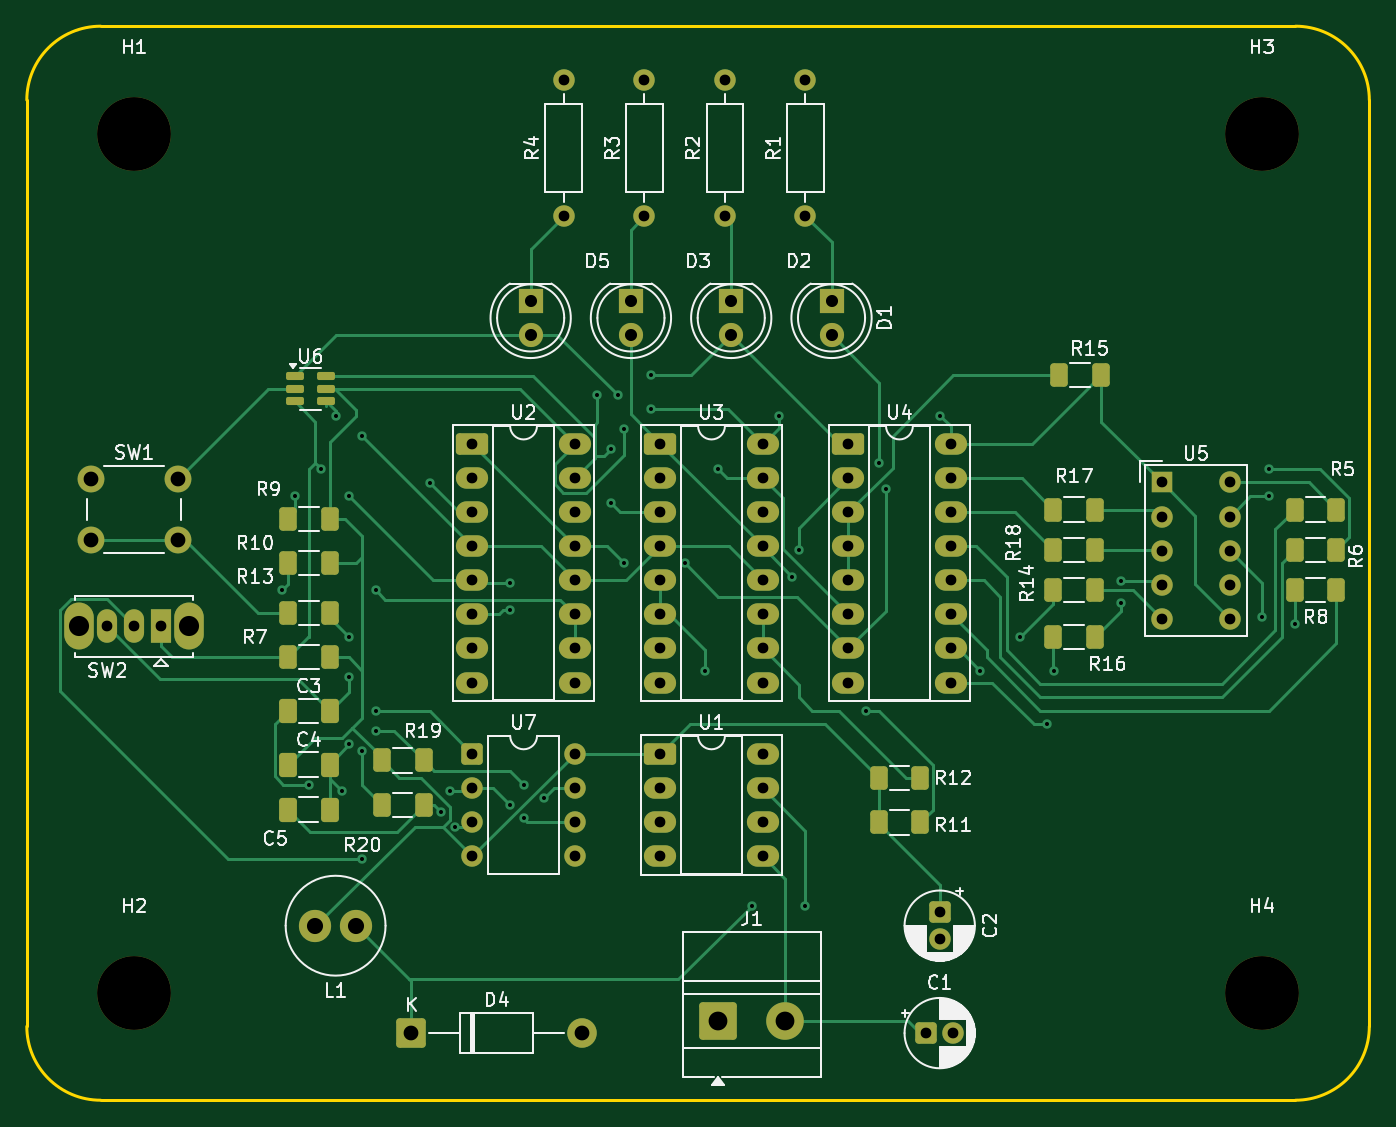
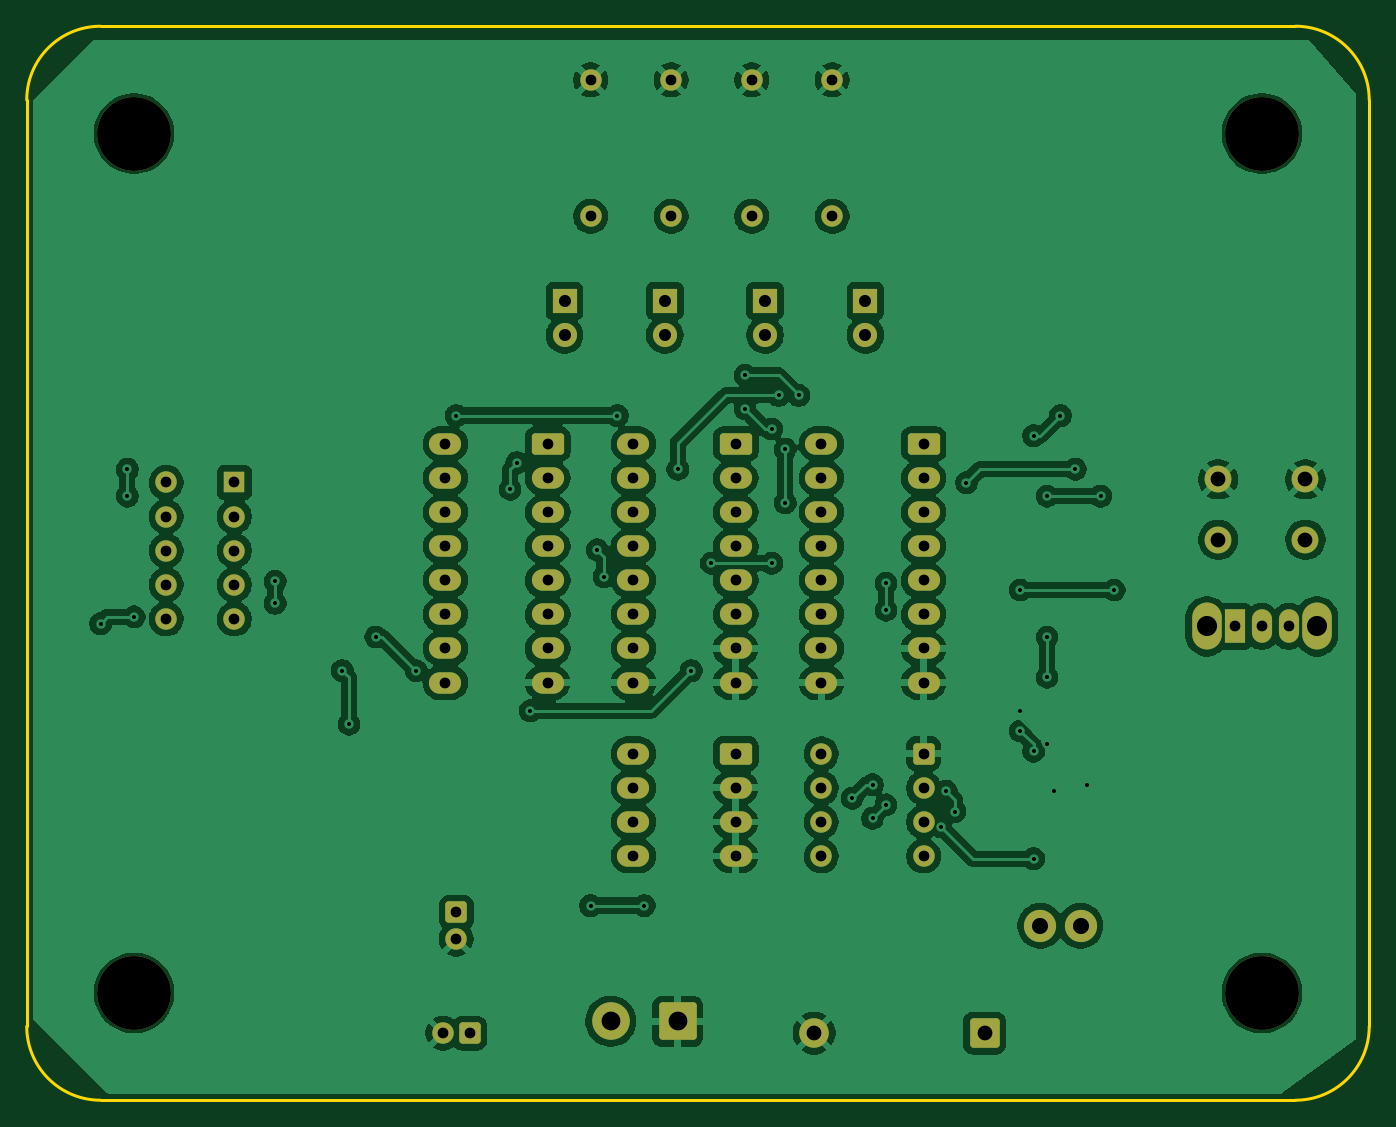
Circuit board: 10 layer files. Board 100.0 x 80.0 mm.
- bottom_copper: PTP_Teo_Sencar_Project1-B_Cu.gbr (236048 bytes)
- bottom_mask: PTP_Teo_Sencar_Project1-B_Mask.gbr (5317 bytes)
- paste: PTP_Teo_Sencar_Project1-B_Paste.gbr (466 bytes)
- bottom_silk: PTP_Teo_Sencar_Project1-B_Silkscreen.gbr (467 bytes)
- outline: PTP_Teo_Sencar_Project1-Edge_Cuts.gbr (1002 bytes)
- top_copper: PTP_Teo_Sencar_Project1-F_Cu.gbr (29963 bytes)
- top_mask: PTP_Teo_Sencar_Project1-F_Mask.gbr (7282 bytes)
- paste: PTP_Teo_Sencar_Project1-F_Paste.gbr (2961 bytes)
- top_silk: PTP_Teo_Sencar_Project1-F_Silkscreen.gbr (75551 bytes)
- drill: PTP_Teo_Sencar_Project1.drl (3208 bytes)

=== bottom_copper: PTP_Teo_Sencar_Project1-B_Cu.gbr (236048 bytes, source omitted) ===
=== bottom_mask: PTP_Teo_Sencar_Project1-B_Mask.gbr ===
%TF.GenerationSoftware,KiCad,Pcbnew,9.0.3*%
%TF.CreationDate,2025-12-16T09:58:44+01:00*%
%TF.ProjectId,PTP_Teo_Sencar_Project1,5054505f-5465-46f5-9f53-656e6361725f,rev?*%
%TF.SameCoordinates,Original*%
%TF.FileFunction,Soldermask,Bot*%
%TF.FilePolarity,Negative*%
%FSLAX46Y46*%
G04 Gerber Fmt 4.6, Leading zero omitted, Abs format (unit mm)*
G04 Created by KiCad (PCBNEW 9.0.3) date 2025-12-16 09:58:44*
%MOMM*%
%LPD*%
G01*
G04 APERTURE LIST*
G04 Aperture macros list*
%AMRoundRect*
0 Rectangle with rounded corners*
0 $1 Rounding radius*
0 $2 $3 $4 $5 $6 $7 $8 $9 X,Y pos of 4 corners*
0 Add a 4 corners polygon primitive as box body*
4,1,4,$2,$3,$4,$5,$6,$7,$8,$9,$2,$3,0*
0 Add four circle primitives for the rounded corners*
1,1,$1+$1,$2,$3*
1,1,$1+$1,$4,$5*
1,1,$1+$1,$6,$7*
1,1,$1+$1,$8,$9*
0 Add four rect primitives between the rounded corners*
20,1,$1+$1,$2,$3,$4,$5,0*
20,1,$1+$1,$4,$5,$6,$7,0*
20,1,$1+$1,$6,$7,$8,$9,0*
20,1,$1+$1,$8,$9,$2,$3,0*%
G04 Aperture macros list end*
%ADD10O,1.500000X2.500000*%
%ADD11R,1.500000X2.500000*%
%ADD12O,2.200000X3.500000*%
%ADD13C,1.800000*%
%ADD14R,1.800000X1.800000*%
%ADD15C,2.000000*%
%ADD16C,5.500000*%
%ADD17C,1.600000*%
%ADD18RoundRect,0.250000X-0.550000X0.550000X-0.550000X-0.550000X0.550000X-0.550000X0.550000X0.550000X0*%
%ADD19RoundRect,0.250000X-0.550000X-0.550000X0.550000X-0.550000X0.550000X0.550000X-0.550000X0.550000X0*%
%ADD20RoundRect,0.250000X-0.950000X-0.550000X0.950000X-0.550000X0.950000X0.550000X-0.950000X0.550000X0*%
%ADD21O,2.400000X1.600000*%
%ADD22R,1.600000X1.600000*%
%ADD23RoundRect,0.249999X-0.850001X-0.850001X0.850001X-0.850001X0.850001X0.850001X-0.850001X0.850001X0*%
%ADD24C,2.200000*%
%ADD25RoundRect,0.250001X-1.149999X-1.149999X1.149999X-1.149999X1.149999X1.149999X-1.149999X1.149999X0*%
%ADD26C,2.800000*%
%ADD27C,2.400000*%
G04 APERTURE END LIST*
D10*
%TO.C,SW2*%
X105000000Y-95702500D03*
X107000000Y-95702500D03*
D11*
X109000000Y-95702500D03*
D12*
X102900000Y-95702500D03*
X111100000Y-95702500D03*
%TD*%
D13*
%TO.C,D3*%
X144000000Y-74000000D03*
D14*
X144000000Y-71460000D03*
%TD*%
D15*
%TO.C,SW1*%
X103750000Y-84750000D03*
X110250000Y-84750000D03*
X103750000Y-89250000D03*
X110250000Y-89250000D03*
%TD*%
D16*
%TO.C,H4*%
X191000000Y-123000000D03*
%TD*%
D17*
%TO.C,R3*%
X145000000Y-65160000D03*
X145000000Y-55000000D03*
%TD*%
D18*
%TO.C,C2*%
X167000000Y-117000000D03*
D17*
X167000000Y-119000000D03*
%TD*%
D19*
%TO.C,U7*%
X132195000Y-105190000D03*
D17*
X132195000Y-107730000D03*
X132195000Y-110270000D03*
X132195000Y-112810000D03*
X139815000Y-112810000D03*
X139815000Y-110270000D03*
X139815000Y-107730000D03*
X139815000Y-105190000D03*
%TD*%
%TO.C,R4*%
X139000000Y-65160000D03*
X139000000Y-55000000D03*
%TD*%
D20*
%TO.C,U3*%
X146190000Y-82110000D03*
D21*
X146190000Y-84650000D03*
X146190000Y-87190000D03*
X146190000Y-89730000D03*
X146190000Y-92270000D03*
X146190000Y-94810000D03*
X146190000Y-97350000D03*
X146190000Y-99890000D03*
X153810000Y-99890000D03*
X153810000Y-97350000D03*
X153810000Y-94810000D03*
X153810000Y-92270000D03*
X153810000Y-89730000D03*
X153810000Y-87190000D03*
X153810000Y-84650000D03*
X153810000Y-82110000D03*
%TD*%
D16*
%TO.C,H3*%
X191000000Y-59000000D03*
%TD*%
%TO.C,H1*%
X107000000Y-59000000D03*
%TD*%
D20*
%TO.C,U4*%
X160190000Y-82110000D03*
D21*
X160190000Y-84650000D03*
X160190000Y-87190000D03*
X160190000Y-89730000D03*
X160190000Y-92270000D03*
X160190000Y-94810000D03*
X160190000Y-97350000D03*
X160190000Y-99890000D03*
X167810000Y-99890000D03*
X167810000Y-97350000D03*
X167810000Y-94810000D03*
X167810000Y-92270000D03*
X167810000Y-89730000D03*
X167810000Y-87190000D03*
X167810000Y-84650000D03*
X167810000Y-82110000D03*
%TD*%
D20*
%TO.C,U1*%
X146190000Y-105190000D03*
D21*
X146190000Y-107730000D03*
X146190000Y-110270000D03*
X146190000Y-112810000D03*
X153810000Y-112810000D03*
X153810000Y-110270000D03*
X153810000Y-107730000D03*
X153810000Y-105190000D03*
%TD*%
D19*
%TO.C,C1*%
X166000000Y-126000000D03*
D17*
X168000000Y-126000000D03*
%TD*%
D22*
%TO.C,U5*%
X183532500Y-84982500D03*
D17*
X183532500Y-87522500D03*
X183532500Y-90062500D03*
X183532500Y-92602500D03*
X183532500Y-95142500D03*
X188612500Y-95142500D03*
X188612500Y-92602500D03*
X188612500Y-90062500D03*
X188612500Y-87522500D03*
X188612500Y-84982500D03*
%TD*%
D14*
%TO.C,D2*%
X151470000Y-71460000D03*
D13*
X151470000Y-74000000D03*
%TD*%
D23*
%TO.C,D4*%
X127650000Y-126000000D03*
D24*
X140350000Y-126000000D03*
%TD*%
D17*
%TO.C,R2*%
X151000000Y-65160000D03*
X151000000Y-55000000D03*
%TD*%
D16*
%TO.C,H2*%
X107000000Y-123000000D03*
%TD*%
D14*
%TO.C,D5*%
X136530000Y-71460000D03*
D13*
X136530000Y-74000000D03*
%TD*%
D17*
%TO.C,R1*%
X157000000Y-65160000D03*
X157000000Y-55000000D03*
%TD*%
D14*
%TO.C,D1*%
X158940000Y-71460000D03*
D13*
X158940000Y-74000000D03*
%TD*%
D25*
%TO.C,J1*%
X150500000Y-125117500D03*
D26*
X155500000Y-125117500D03*
%TD*%
D27*
%TO.C,L1*%
X123500000Y-118000000D03*
X120500000Y-118000000D03*
%TD*%
D20*
%TO.C,U2*%
X132190000Y-82110000D03*
D21*
X132190000Y-84650000D03*
X132190000Y-87190000D03*
X132190000Y-89730000D03*
X132190000Y-92270000D03*
X132190000Y-94810000D03*
X132190000Y-97350000D03*
X132190000Y-99890000D03*
X139810000Y-99890000D03*
X139810000Y-97350000D03*
X139810000Y-94810000D03*
X139810000Y-92270000D03*
X139810000Y-89730000D03*
X139810000Y-87190000D03*
X139810000Y-84650000D03*
X139810000Y-82110000D03*
%TD*%
M02*

=== paste: PTP_Teo_Sencar_Project1-B_Paste.gbr ===
%TF.GenerationSoftware,KiCad,Pcbnew,9.0.3*%
%TF.CreationDate,2025-12-16T09:58:44+01:00*%
%TF.ProjectId,PTP_Teo_Sencar_Project1,5054505f-5465-46f5-9f53-656e6361725f,rev?*%
%TF.SameCoordinates,Original*%
%TF.FileFunction,Paste,Bot*%
%TF.FilePolarity,Positive*%
%FSLAX46Y46*%
G04 Gerber Fmt 4.6, Leading zero omitted, Abs format (unit mm)*
G04 Created by KiCad (PCBNEW 9.0.3) date 2025-12-16 09:58:44*
%MOMM*%
%LPD*%
G01*
G04 APERTURE LIST*
G04 APERTURE END LIST*
M02*

=== bottom_silk: PTP_Teo_Sencar_Project1-B_Silkscreen.gbr ===
%TF.GenerationSoftware,KiCad,Pcbnew,9.0.3*%
%TF.CreationDate,2025-12-16T09:58:44+01:00*%
%TF.ProjectId,PTP_Teo_Sencar_Project1,5054505f-5465-46f5-9f53-656e6361725f,rev?*%
%TF.SameCoordinates,Original*%
%TF.FileFunction,Legend,Bot*%
%TF.FilePolarity,Positive*%
%FSLAX46Y46*%
G04 Gerber Fmt 4.6, Leading zero omitted, Abs format (unit mm)*
G04 Created by KiCad (PCBNEW 9.0.3) date 2025-12-16 09:58:44*
%MOMM*%
%LPD*%
G01*
G04 APERTURE LIST*
G04 APERTURE END LIST*
M02*

=== outline: PTP_Teo_Sencar_Project1-Edge_Cuts.gbr ===
%TF.GenerationSoftware,KiCad,Pcbnew,9.0.3*%
%TF.CreationDate,2025-12-16T09:58:44+01:00*%
%TF.ProjectId,PTP_Teo_Sencar_Project1,5054505f-5465-46f5-9f53-656e6361725f,rev?*%
%TF.SameCoordinates,Original*%
%TF.FileFunction,Profile,NP*%
%FSLAX46Y46*%
G04 Gerber Fmt 4.6, Leading zero omitted, Abs format (unit mm)*
G04 Created by KiCad (PCBNEW 9.0.3) date 2025-12-16 09:58:44*
%MOMM*%
%LPD*%
G01*
G04 APERTURE LIST*
%TA.AperFunction,Profile*%
%ADD10C,0.200000*%
%TD*%
G04 APERTURE END LIST*
D10*
X99000000Y-125500000D02*
X99000000Y-56500000D01*
X99000000Y-56500000D02*
G75*
G02*
X104500000Y-51000000I5500000J0D01*
G01*
X199000000Y-56500000D02*
X199000000Y-125500000D01*
X104500000Y-131000000D02*
G75*
G02*
X99000000Y-125500000I0J5500000D01*
G01*
X193500000Y-51000000D02*
G75*
G02*
X199000000Y-56500000I0J-5500000D01*
G01*
X193500000Y-131000000D02*
X104500000Y-131000000D01*
X199000000Y-125500000D02*
G75*
G02*
X193500000Y-131000000I-5500000J0D01*
G01*
X104500000Y-51000000D02*
X193500000Y-51000000D01*
M02*

=== top_copper: PTP_Teo_Sencar_Project1-F_Cu.gbr (29963 bytes, source omitted) ===
=== top_mask: PTP_Teo_Sencar_Project1-F_Mask.gbr (7282 bytes, source omitted) ===
=== paste: PTP_Teo_Sencar_Project1-F_Paste.gbr (2961 bytes, source withheld) ===
=== top_silk: PTP_Teo_Sencar_Project1-F_Silkscreen.gbr (75551 bytes, source omitted) ===
=== drill: PTP_Teo_Sencar_Project1.drl ===
M48
; DRILL file {KiCad 9.0.3} date 2025-12-16T09:57:53+0100
; FORMAT={-:-/ absolute / metric / decimal}
; #@! TF.CreationDate,2025-12-16T09:57:53+01:00
; #@! TF.GenerationSoftware,Kicad,Pcbnew,9.0.3
; #@! TF.FileFunction,MixedPlating,1,2
FMAT,2
METRIC
; #@! TA.AperFunction,Plated,PTH,ViaDrill
T1C0.300
; #@! TA.AperFunction,Plated,PTH,ComponentDrill
T2C0.800
; #@! TA.AperFunction,Plated,PTH,ComponentDrill
T3C0.900
; #@! TA.AperFunction,Plated,PTH,ComponentDrill
T4C1.100
; #@! TA.AperFunction,Plated,PTH,ComponentDrill
T5C1.200
; #@! TA.AperFunction,Plated,PTH,ComponentDrill
T6C1.400
; #@! TA.AperFunction,Plated,PTH,ComponentDrill
T7C1.500
; #@! TA.AperFunction,NonPlated,NPTH,ComponentDrill
T8C5.500
%
G90
G05
T1
X118.0Y-93.0
X119.0Y-86.0
X120.0Y-107.5
X120.9Y-84.0
X122.0Y-80.0
X122.5Y-108.0
X123.0Y-86.0
X123.0Y-96.5
X123.0Y-99.5
X123.0Y-104.5
X124.0Y-81.5
X124.0Y-105.0
X124.0Y-113.0
X125.0Y-93.0
X125.0Y-102.0
X125.0Y-103.5
X129.0Y-85.0
X129.85Y-109.5
X130.5Y-108.0
X130.919Y-110.615
X135.0Y-92.5
X135.0Y-94.5
X135.0Y-109.0
X136.0Y-107.5
X136.0Y-110.0
X137.5Y-108.5
X141.5Y-78.5
X142.5Y-82.5
X142.5Y-86.5
X143.0Y-78.5
X143.5Y-81.0
X143.5Y-91.0
X145.5Y-77.0
X145.5Y-79.5
X148.0Y-91.0
X149.5Y-99.0
X150.5Y-84.0
X153.0Y-116.5
X155.0Y-80.0
X156.0Y-92.0
X156.5Y-90.0
X157.0Y-116.5
X161.5Y-102.0
X162.5Y-83.5
X163.0Y-85.5
X167.0Y-80.0
X170.0Y-99.0
X173.0Y-96.5
X175.0Y-103.0
X175.5Y-99.0
X180.5Y-92.35
X180.5Y-94.0
X191.0Y-95.0
X191.5Y-84.0
X191.5Y-86.0
X193.5Y-95.5
T2
X105.0Y-95.703
X107.0Y-95.703
X109.0Y-95.703
X132.19Y-82.11
X132.19Y-84.65
X132.19Y-87.19
X132.19Y-89.73
X132.19Y-92.27
X132.19Y-94.81
X132.19Y-97.35
X132.19Y-99.89
X132.195Y-105.19
X132.195Y-107.73
X132.195Y-110.27
X132.195Y-112.81
X139.0Y-55.0
X139.0Y-65.16
X139.81Y-82.11
X139.81Y-84.65
X139.81Y-87.19
X139.81Y-89.73
X139.81Y-92.27
X139.81Y-94.81
X139.81Y-97.35
X139.81Y-99.89
X139.815Y-105.19
X139.815Y-107.73
X139.815Y-110.27
X139.815Y-112.81
X145.0Y-55.0
X145.0Y-65.16
X146.19Y-82.11
X146.19Y-84.65
X146.19Y-87.19
X146.19Y-89.73
X146.19Y-92.27
X146.19Y-94.81
X146.19Y-97.35
X146.19Y-99.89
X146.19Y-105.19
X146.19Y-107.73
X146.19Y-110.27
X146.19Y-112.81
X151.0Y-55.0
X151.0Y-65.16
X153.81Y-82.11
X153.81Y-84.65
X153.81Y-87.19
X153.81Y-89.73
X153.81Y-92.27
X153.81Y-94.81
X153.81Y-97.35
X153.81Y-99.89
X153.81Y-105.19
X153.81Y-107.73
X153.81Y-110.27
X153.81Y-112.81
X157.0Y-55.0
X157.0Y-65.16
X160.19Y-82.11
X160.19Y-84.65
X160.19Y-87.19
X160.19Y-89.73
X160.19Y-92.27
X160.19Y-94.81
X160.19Y-97.35
X160.19Y-99.89
X166.0Y-126.0
X167.0Y-117.0
X167.0Y-119.0
X167.81Y-82.11
X167.81Y-84.65
X167.81Y-87.19
X167.81Y-89.73
X167.81Y-92.27
X167.81Y-94.81
X167.81Y-97.35
X167.81Y-99.89
X168.0Y-126.0
X183.532Y-84.983
X183.532Y-87.522
X183.532Y-90.062
X183.532Y-92.602
X183.532Y-95.142
X188.612Y-84.983
X188.612Y-87.522
X188.612Y-90.062
X188.612Y-92.602
X188.612Y-95.142
T3
X136.53Y-71.46
X136.53Y-74.0
X144.0Y-71.46
X144.0Y-74.0
X151.47Y-71.46
X151.47Y-74.0
X158.94Y-71.46
X158.94Y-74.0
T4
X103.75Y-84.75
X103.75Y-89.25
X110.25Y-84.75
X110.25Y-89.25
X127.65Y-126.0
X140.35Y-126.0
T5
X120.5Y-118.0
X123.5Y-118.0
T6
X150.5Y-125.117
X155.5Y-125.117
T7
X102.9Y-95.703
X111.1Y-95.703
T8
X107.0Y-59.0
X107.0Y-123.0
X191.0Y-59.0
X191.0Y-123.0
M30

